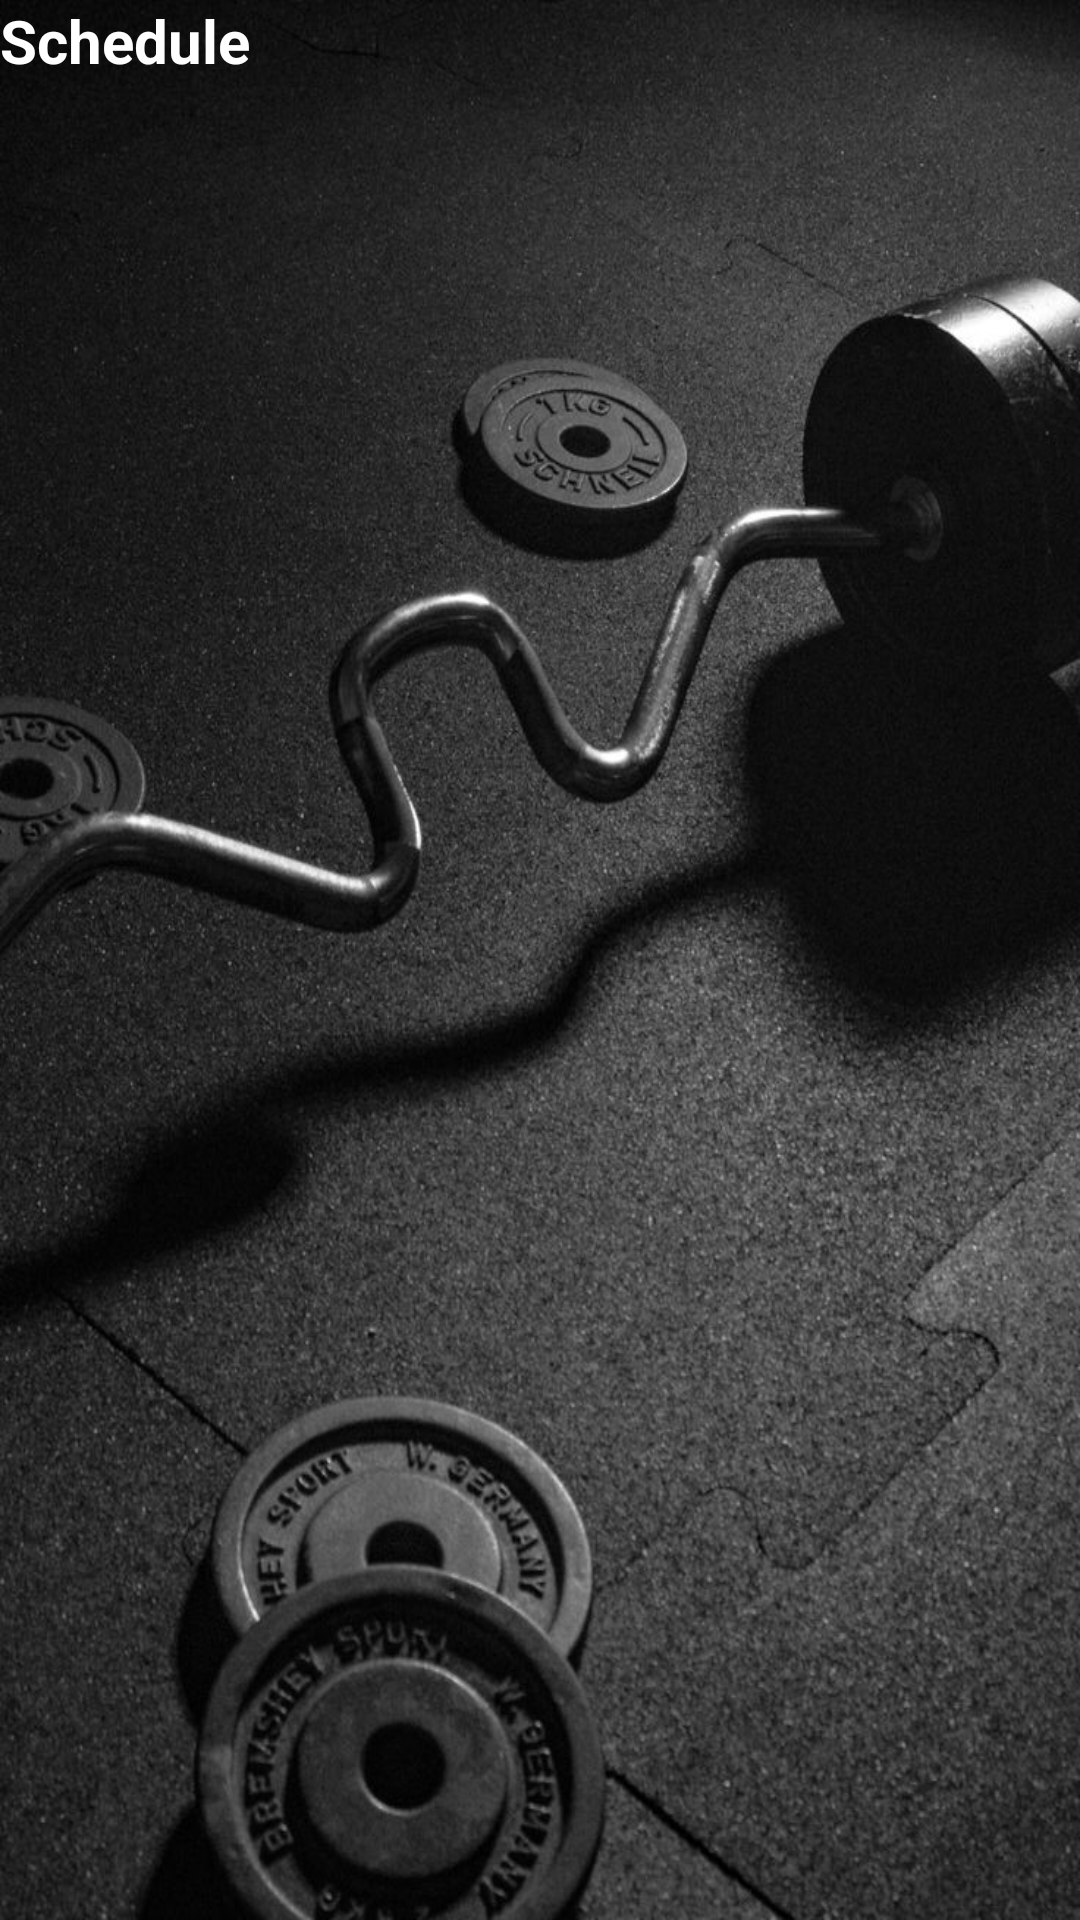

Layout XML and referenced resources for this Android screen:
<!-- AndroidManifest.xml: application theme Theme.FlexDaily -->
<!-- res/layout/fragment_schedule.xml -->
<?xml version="1.0" encoding="utf-8"?>
<RelativeLayout xmlns:android="http://schemas.android.com/apk/res/android"
    android:id="@+id/auth_tabs"
    android:layout_width="match_parent"
    android:layout_height="wrap_content"
    android:layout_gravity="center"
    android:background="@drawable/background_image">

    <TextView
        android:id="@+id/tvTitleFavourite"
        android:layout_width="wrap_content"
        android:layout_height="wrap_content"
        android:layout_gravity="center"
        android:paddingBottom="16dp"
        android:text="Schedule"
        android:textColor="@android:color/white"
        android:textSize="20sp"
        android:textStyle="bold" />

</RelativeLayout>
<!-- resources referenced by this layout -->
<resources>
  <!-- drawable background_image: jpeg bitmap (drawable, 141687 bytes) -->
  <style name="Theme.FlexDaily" parent="Base.Theme.FlexDaily" />
  <style name="Base.Theme.FlexDaily" parent="Theme.Material3.DayNight.NoActionBar">
          
          
      </style>
</resources>
